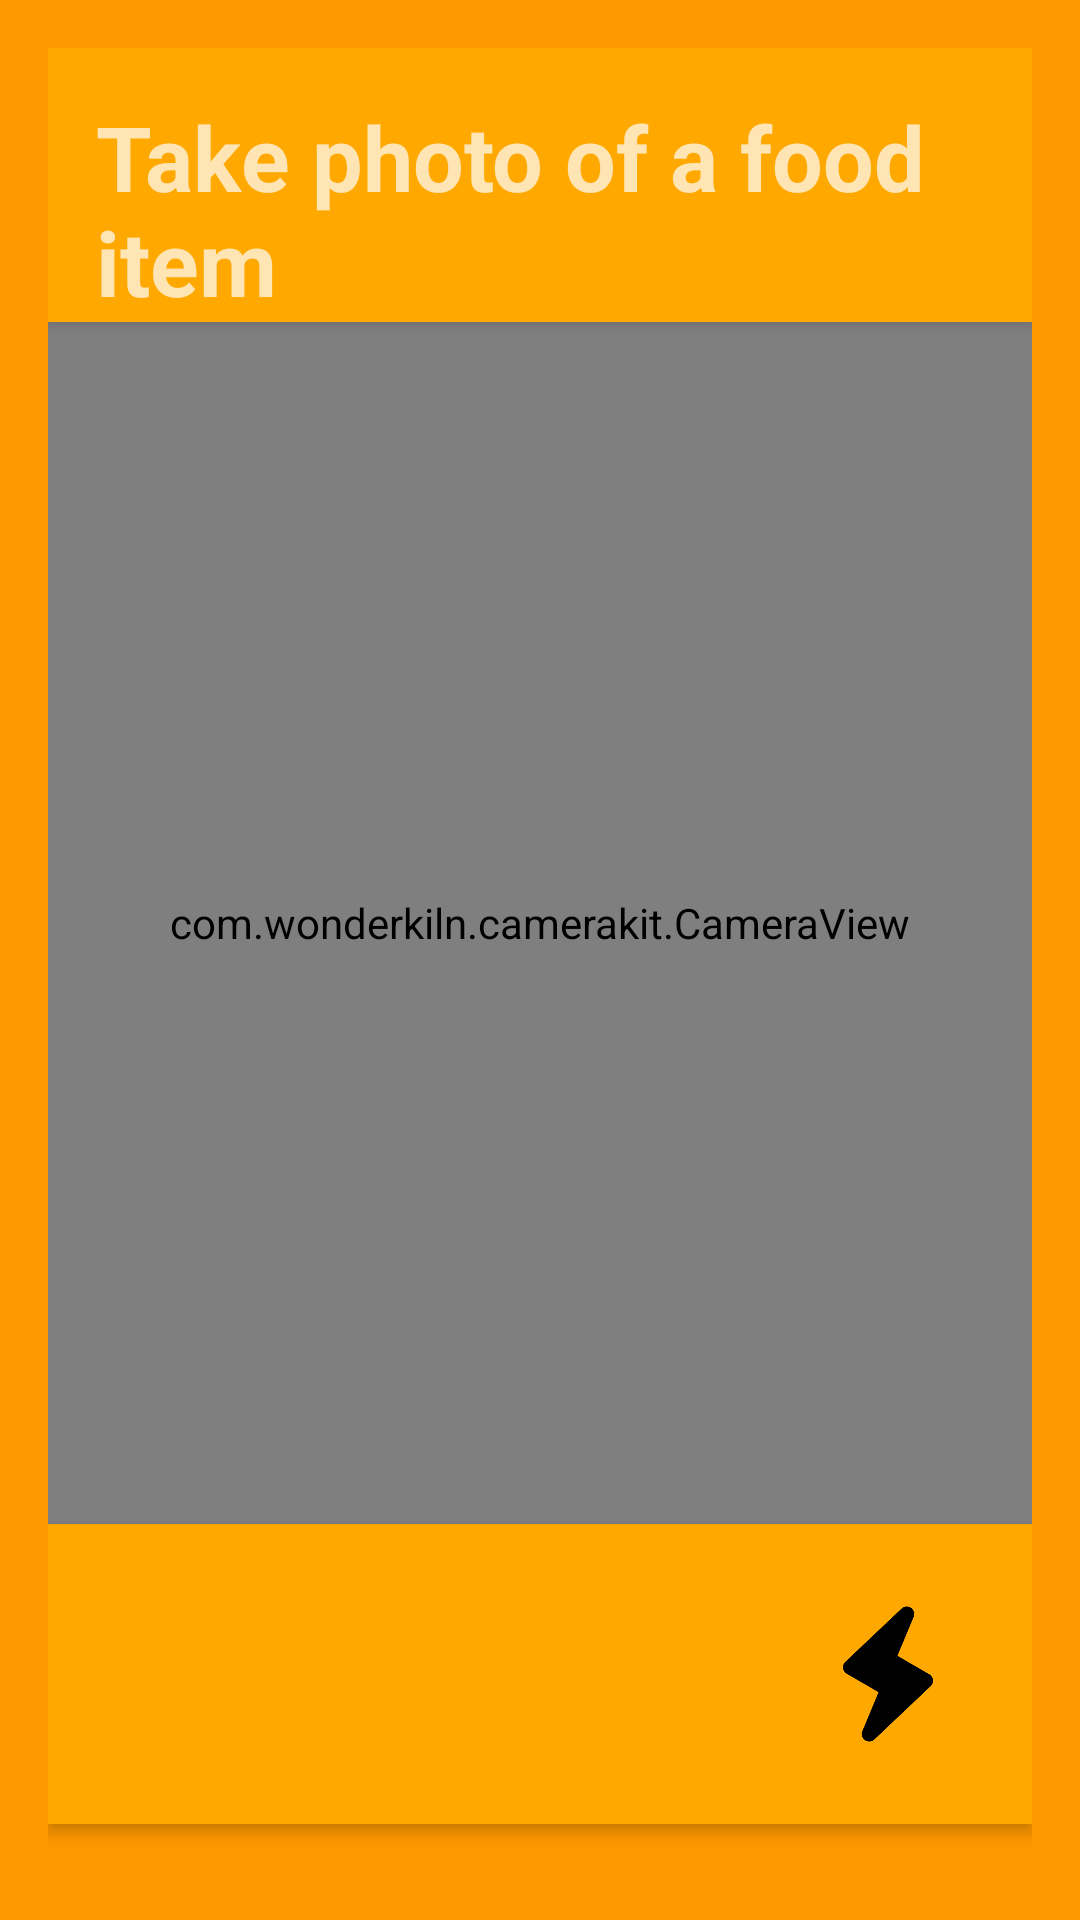

Reconstruct the res/layout file that produces this screen, plus the resources it refers to.
<!-- AndroidManifest.xml: application theme AppTheme -->
<!-- res/layout/activity_camera.xml -->
<?xml version="1.0" encoding="utf-8"?>
<FrameLayout xmlns:android="http://schemas.android.com/apk/res/android"
    xmlns:tools="http://schemas.android.com/tools"
    android:id="@+id/activity_main"
    android:layout_width="match_parent"
    android:layout_height="match_parent"
    android:paddingBottom="@dimen/activity_vertical_margin"
    android:paddingLeft="@dimen/activity_horizontal_margin"
    android:paddingRight="@dimen/activity_horizontal_margin"
    android:paddingTop="@dimen/activity_vertical_margin"
    android:background="@color/orange"
    tools:context="com.kathi.project.recipify.MainActivity">

    <RelativeLayout
        android:layout_width="match_parent"
        android:elevation="3dp"
        android:layout_height="match_parent"
        android:orientation="vertical">

        <TextView
            android:paddingLeft="16dp"
            android:paddingTop="16dp"
            android:id="@+id/take_photo"
            android:background="#FFA800"
            android:elevation="3dp"
            android:textColor="@color/white_70"
            android:layout_width="match_parent"
            android:layout_height="wrap_content"
            android:textStyle="bold"
            android:textSize="30sp"
            android:layout_alignParentTop="true"
            android:text="Take photo of a food item" />

        <com.wonderkiln.camerakit.CameraView
            android:id="@+id/cameraView"
            android:layout_width="390dp"
            android:layout_height="520dp"
            android:layout_below="@+id/take_photo"
            android:layout_above="@+id/camera_icons"
            android:layout_centerInParent="true"
            android:adjustViewBounds="true"
            android:layout_gravity="center|top" />

        <LinearLayout
            android:id="@+id/camera_icons"
            android:background="#FFA800"
            android:layout_width="match_parent"
            android:elevation="3dp"
            android:layout_height="100dp"
            android:orientation="horizontal"
            android:layout_marginBottom="16dp"
            android:layout_alignParentBottom="true"
            android:layout_gravity="bottom|center">

            <Space
                android:layout_width="wrap_content"
                android:layout_height="match_parent"
                android:layout_weight="0.5" />

            <Button
                android:foreground="?android:attr/selectableItemBackground"
                android:id="@+id/btnToggleCamera"
                android:layout_width="60dp"
                android:layout_height="60dp"
                android:background="@drawable/ic_toggle_camera"/>
            <Space
                android:layout_width="wrap_content"
                android:layout_height="match_parent"
                android:layout_weight="1" />

            <Button
                android:foreground="?android:attr/selectableItemBackground"
                android:elevation="5dp"
                android:id="@+id/btnDetectObject"
                android:layout_width="100dp"
                android:layout_height="100dp"
                android:background="@drawable/ic_shutter"/>

            <Space
                android:layout_width="wrap_content"
                android:layout_height="match_parent"
                android:layout_weight="1" />


            <Button
                android:foreground="?android:attr/selectableItemBackground"
                android:id="@+id/btnToggleFlash"
                android:layout_width="60dp"
                android:layout_height="60dp"
                android:background="@drawable/ic_flash"/>
            <Space
                android:layout_width="wrap_content"
                android:layout_height="match_parent"
                android:layout_weight="0.5" />

        </LinearLayout>


    </RelativeLayout>





</FrameLayout>
<!-- resources referenced by this layout -->
<resources>
  <color name="orange">#FF9800</color>
  <color name="white_70">#B3FFFFFF</color>
  <dimen name="activity_horizontal_margin">16dp</dimen>
  <dimen name="activity_vertical_margin">16dp</dimen>
  <!-- drawable ic_flash: png bitmap (drawable-hdpi, 7148 bytes) -->
  <style name="AppTheme" parent="Theme.AppCompat.Light.NoActionBar">
          <item name="colorPrimary">@color/primary_500</item>
          <item name="colorPrimaryDark">@color/primary_700</item>
          <item name="colorAccent">@color/accent_500</item>
          <item name="windowActionBar">false</item>
          <item name="windowActionBarOverlay">true</item>
          <item name="windowNoTitle">true</item>
          <item name="android:windowBackground">@color/bg_light</item>
      </style>
  <color name="primary_500">#3F51B5</color>
  <color name="primary_700">#303F9F</color>
  <color name="accent_500">#E91E63</color>
  <color name="bg_light">#FAFAFA</color>
</resources>
